Run: headless pygame with SDL's dummy video driver; simulated clock (each Clock.tick advances the game by its frame time, no real sleeping); random seed 0; keys injected as events and as key.get_pressed() state; mouse plan: one left click at the window centre at the start of phase 2, then a move to the lower-right quarter at the start of phase 3.
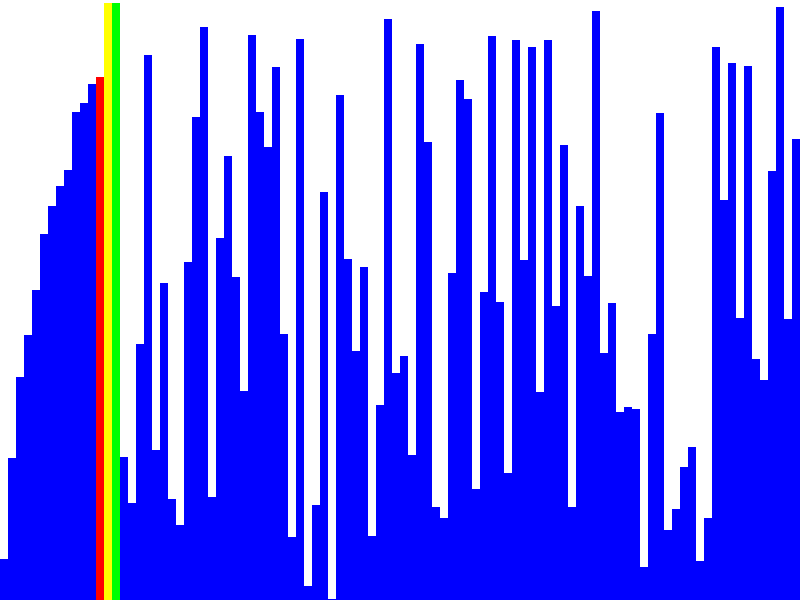
Frame 1 of 4 · flips 1–60 · no input
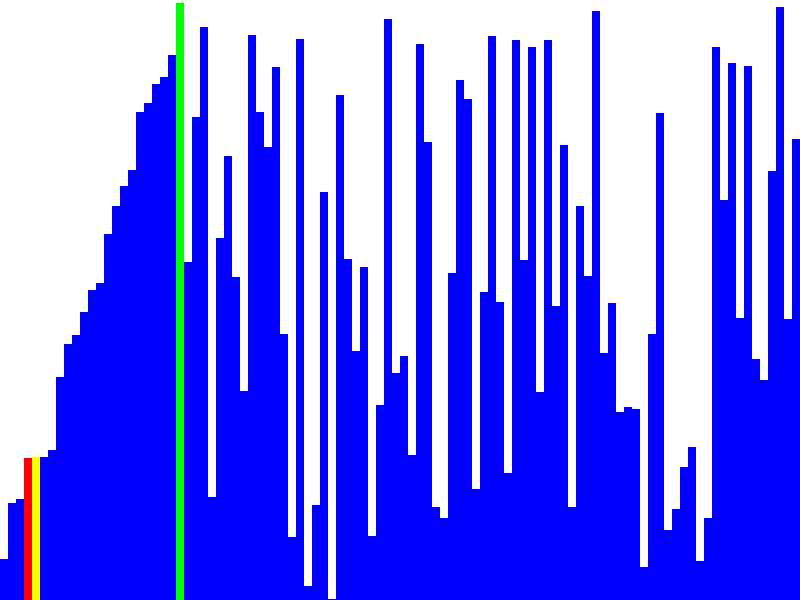
Frame 2 of 4 · flips 61–180 · clicked the window centre · tapped SPACE, RETURN · held RIGHT (→), D
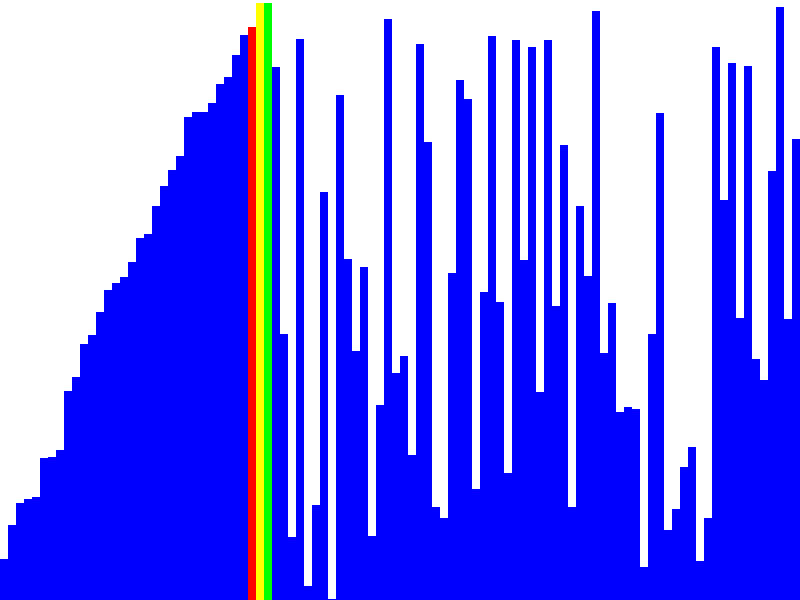
Frame 3 of 4 · flips 181–300 · moved the mouse to the lower-right quarter · held DOWN (↓), S
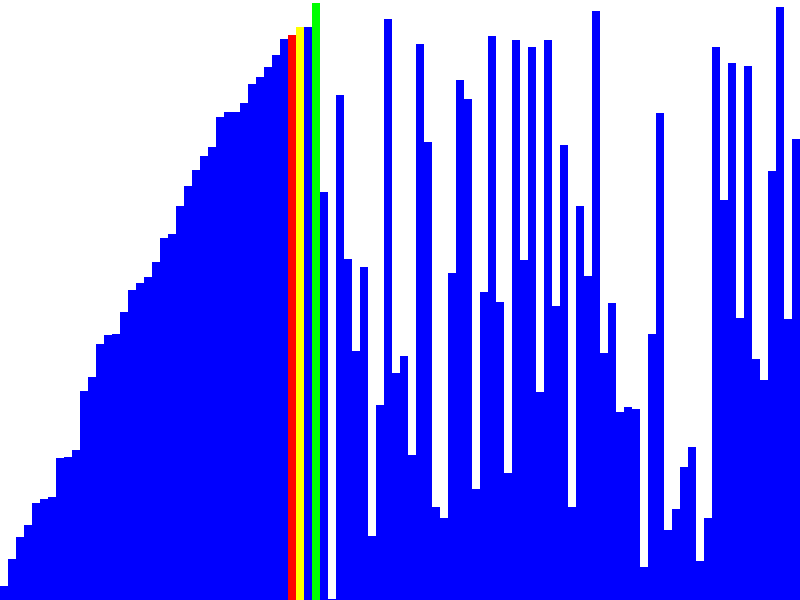
Frame 4 of 4 · flips 301–420 · held LEFT (←), A, UP (↑), W

The pygame program that drew these frames:

import pygame
import random

# Initialize Pygame
pygame.init()

# Set the window size
WINDOW_SIZE = (800, 600)
screen = pygame.display.set_mode(WINDOW_SIZE)

# Set the caption of the window
pygame.display.set_caption("Insertion Sort Visualization")

# Set the background color
BACKGROUND_COLOR = (255, 255, 255)

# Set the array size and generate random data
ARRAY_SIZE = 100
data = [random.randint(0, WINDOW_SIZE[1]) for i in range(ARRAY_SIZE)]

# Set the delay between each step (in milliseconds)
DELAY = 10

# Define the insertion sort algorithm
def insertion_sort(data):
    for i in range(1, len(data)):
        key = data[i]
        j = i - 1
        while j >= 0 and key < data[j]:
            data[j + 1] = data[j]
            j -= 1
            draw_array(data, i, j, j+1)
            pygame.time.delay(DELAY)
        data[j + 1] = key
        draw_array(data, i, j, j+1)
        pygame.time.delay(DELAY)

# Define the drawing function
def draw_array(data, i, j, k):
    screen.fill(BACKGROUND_COLOR)
    for index, value in enumerate(data):
        color = (0, 0, 255)
        if index == i:
            color = (0, 255, 0)
        elif index == j:
            color = (255, 0, 0)
        elif index == k:
            color = (255, 255, 0)
        pygame.draw.rect(screen, color, (index * 8, WINDOW_SIZE[1] - value, 8, value))
    pygame.display.update()

# Define the restart function
def restart():
    global data
    data = [random.randint(0, WINDOW_SIZE[1]) for i in range(ARRAY_SIZE)]
    draw_array(data, -1, -1, -1)
    insertion_sort(data)

# Initial drawing of the array
draw_array(data, -1, -1, -1)

# Start the insertion sort algorithm
insertion_sort(data)

# Set up the restart button
font = pygame.font.SysFont(None, 30)
text = font.render("Restart", True, (0, 0, 0))
text_rect = text.get_rect()
text_rect.center = (WINDOW_SIZE[0] // 2, WINDOW_SIZE[1] - 30)

# Main game loop
running = True
while running:
    for event in pygame.event.get():
        if event.type == pygame.QUIT:
            running = False
        elif event.type == pygame.MOUSEBUTTONDOWN:
            if text_rect.collidepoint(event.pos):
                restart()
    screen.blit(text, text_rect)
    pygame.display.update()

# Quit Pygame
pygame.quit()
